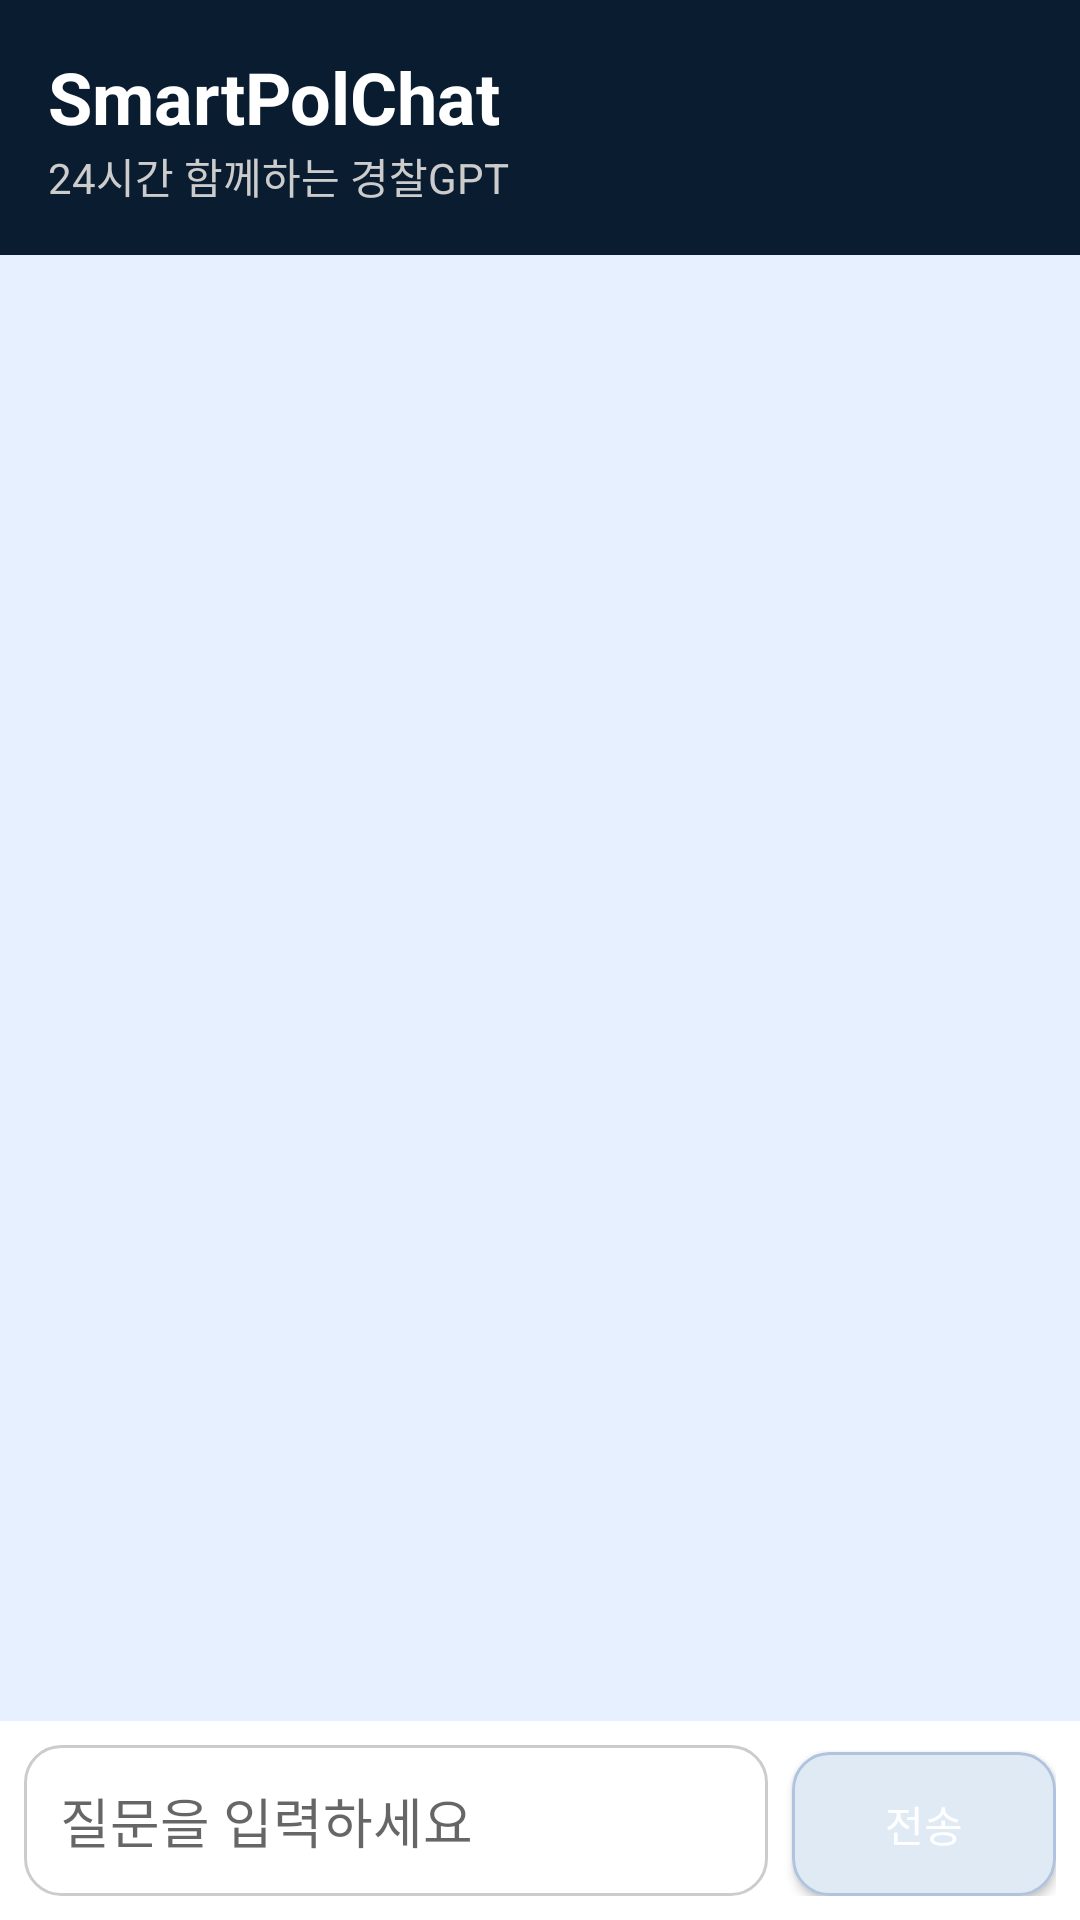

This screen was rendered from an Android layout file. Write that file and the resources it references.
<!-- AndroidManifest.xml: application theme Theme.SmartPolchat -->
<!-- res/layout/activity_main.xml -->
<?xml version="1.0" encoding="utf-8"?>
<LinearLayout xmlns:android="http://schemas.android.com/apk/res/android"
    android:orientation="vertical"
    android:layout_width="match_parent"
    android:layout_height="match_parent"
    android:background="#e6f0ff">

    
    <LinearLayout
        android:layout_width="match_parent"
        android:layout_height="wrap_content"
        android:orientation="vertical"
        android:background="#0a1c2f"
        android:padding="16dp">

        <TextView
            android:id="@+id/appTitle"
            android:layout_width="wrap_content"
            android:layout_height="wrap_content"
            android:text="SmartPolChat"
            android:textColor="#ffffff"
            android:textSize="24sp"
            android:textStyle="bold" />

        <TextView
            android:layout_width="wrap_content"
            android:layout_height="wrap_content"
            android:text="24시간 함께하는 경찰GPT"
            android:textColor="#cccccc"
            android:textSize="14sp" />
    </LinearLayout>

    
    <androidx.recyclerview.widget.RecyclerView
        android:id="@+id/chatRecyclerView"
        android:layout_width="match_parent"
        android:layout_height="0dp"
        android:layout_weight="1"
        android:padding="8dp"
        android:clipToPadding="false" />

    
    <ProgressBar
        android:id="@+id/loadingBar"
        android:layout_width="40dp"
        android:layout_height="40dp"
        android:layout_gravity="center"
        android:visibility="gone" />

    
    <LinearLayout
        android:id="@+id/inputLayout"
        android:layout_width="match_parent"
        android:layout_height="wrap_content"
        android:orientation="horizontal"
        android:padding="8dp"
        android:background="#ffffff">

        <AutoCompleteTextView
            android:id="@+id/editTextInput"
            android:layout_width="0dp"
            android:layout_height="wrap_content"
            android:layout_weight="1"
            android:hint="질문을 입력하세요"
            android:background="@drawable/rounded_edittext"
            android:padding="12dp" />

        <Button
            android:id="@+id/buttonSend"
            android:layout_width="wrap_content"
            android:layout_height="wrap_content"
            android:text="전송"
            android:textColor="#FFFFFF"
            android:background="@drawable/rounded_button"
            android:paddingLeft="20dp"
            android:paddingRight="20dp"
            android:paddingTop="10dp"
            android:paddingBottom="10dp"
            android:layout_marginLeft="8dp" />
    </LinearLayout>
</LinearLayout>
<!-- resources referenced by this layout -->
<resources>
  <!-- drawable rounded_button (drawable) -->
  <?xml version="1.0" encoding="utf-8"?>
  <selector xmlns:android="http://schemas.android.com/apk/res/android">
  
      <item android:state_pressed="true">
          <shape android:shape="rectangle">
              <solid android:color="#C8DDF2" /> 
              <corners android:radius="12dp" />
          </shape>
      </item>
  
      <item>
          <shape android:shape="rectangle">
              <solid android:color="#E0EAF5" /> 
              <corners android:radius="12dp" />
              <stroke android:width="1dp" android:color="#B0C4DE" />
          </shape>
      </item>
  
  </selector>
  <!-- drawable rounded_edittext (drawable) -->
  <?xml version="1.0" encoding="utf-8"?>
  <shape xmlns:android="http://schemas.android.com/apk/res/android"
      android:shape="rectangle">
      <solid android:color="#FFFFFF"/> 
      <corners android:radius="12dp"/> 
      <stroke
          android:width="1dp"
          android:color="#CCCCCC"/> 
  </shape>
  <style name="Theme.SmartPolchat" parent="Theme.MaterialComponents.DayNight.DarkActionBar">
          
          <item name="colorPrimary">@color/purple_500</item>
          <item name="colorPrimaryVariant">@color/purple_700</item>
          <item name="colorOnPrimary">@color/white</item>
          
          <item name="colorSecondary">@color/teal_200</item>
          <item name="colorSecondaryVariant">@color/teal_700</item>
          <item name="colorOnSecondary">@color/black</item>
          
          <item name="android:statusBarColor">?attr/colorPrimaryVariant</item>
          
      </style>
  <color name="purple_500">#FF6200EE</color>
  <color name="purple_700">#FF3700B3</color>
  <color name="white">#FFFFFFFF</color>
  <color name="teal_200">#FF03DAC5</color>
  <color name="teal_700">#FF018786</color>
  <color name="black">#FF000000</color>
</resources>
